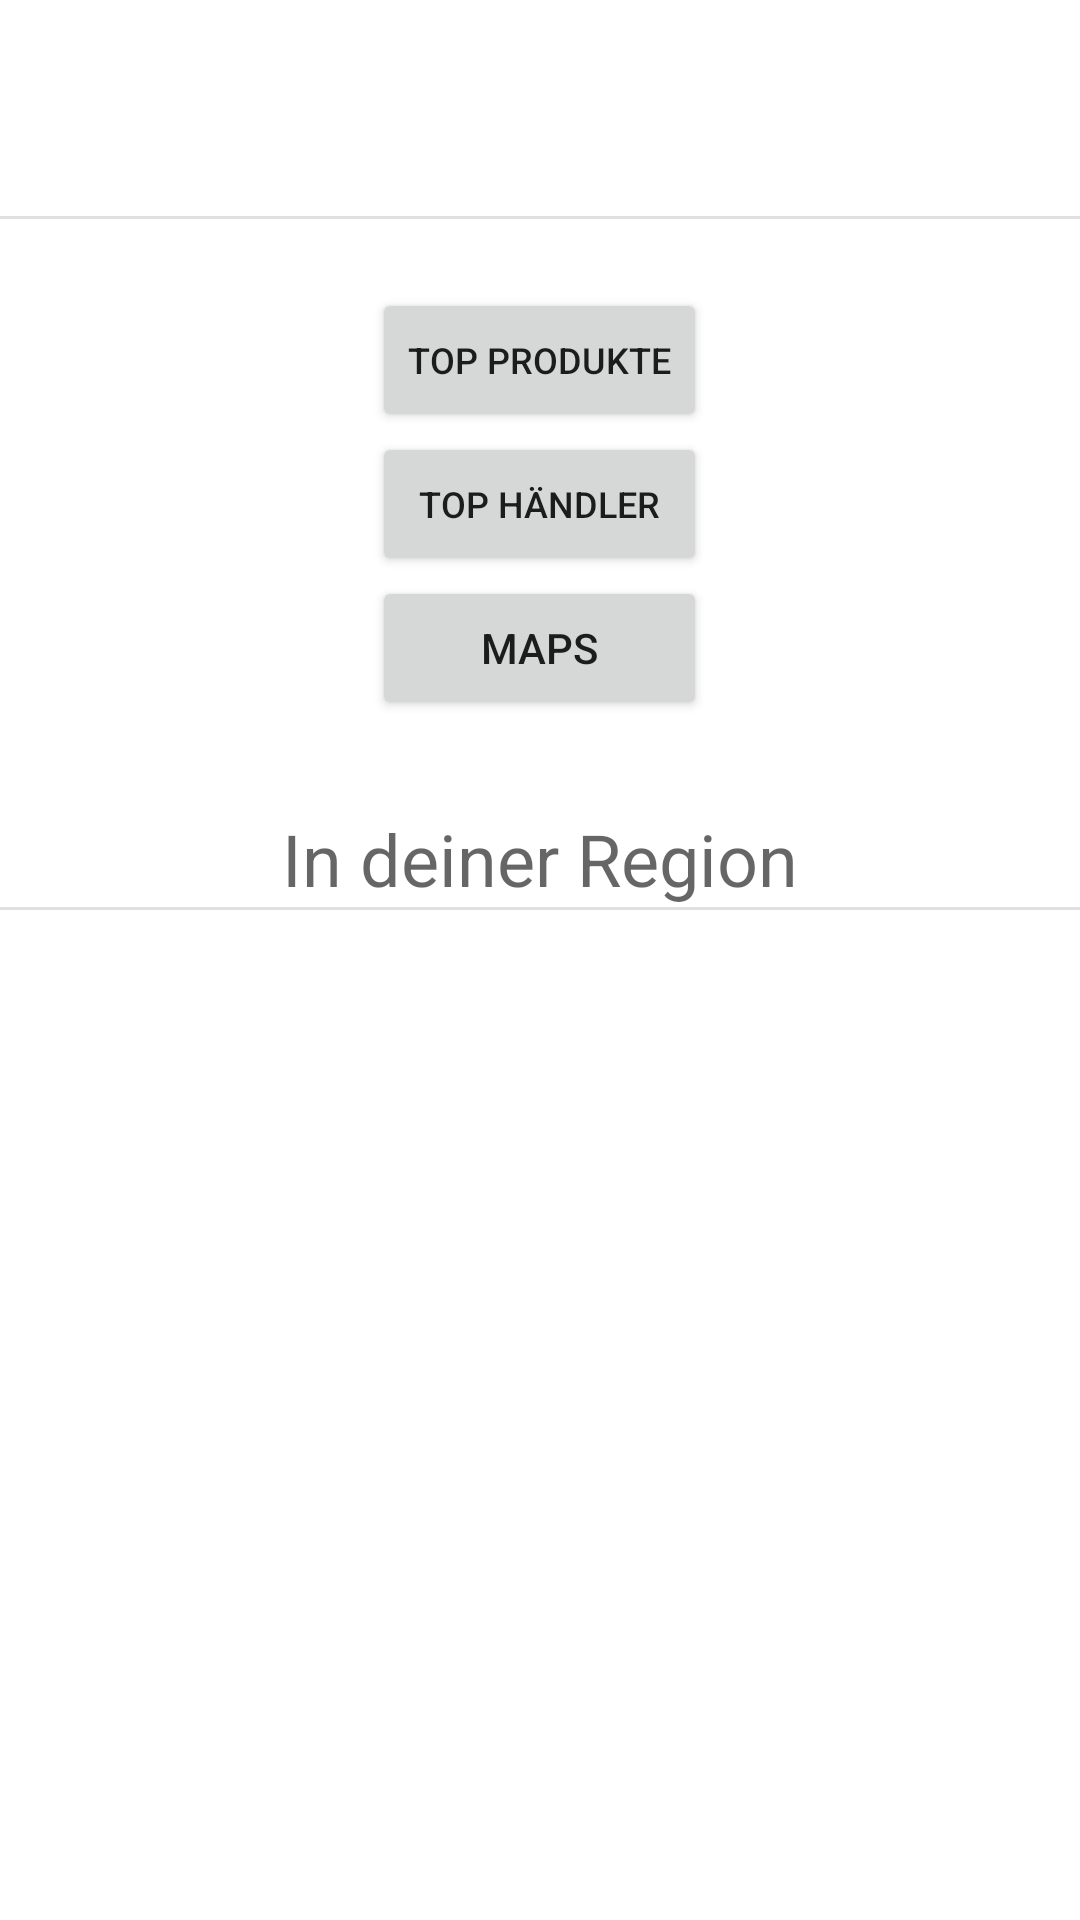

Write the Android layout XML for this screen, with the resource values it uses.
<!-- AndroidManifest.xml: application theme Theme.LoBuy -->
<!-- res/layout/fragment_home.xml -->
<?xml version="1.0" encoding="utf-8"?>
<androidx.constraintlayout.widget.ConstraintLayout xmlns:android="http://schemas.android.com/apk/res/android"
    xmlns:app="http://schemas.android.com/apk/res-auto"
    xmlns:tools="http://schemas.android.com/tools"
    android:id="@+id/constraintLayout_home"
    android:layout_width="match_parent"
    android:layout_height="match_parent"
    tools:context=".fragments.HomeFragment">

    

    <androidx.recyclerview.widget.RecyclerView
        android:id="@+id/recyclerView_products"
        android:layout_width="0dp"
        android:layout_height="70dp"
        android:layout_marginStart="2dp"
        android:layout_marginTop="2dp"
        android:layout_marginEnd="2dp"
        android:foregroundGravity="center_vertical|center_horizontal"
        android:orientation="horizontal"
        app:layout_constraintEnd_toEndOf="parent"
        app:layout_constraintStart_toStartOf="parent"
        app:layout_constraintTop_toTopOf="parent" />

    <View
        android:id="@+id/divider"
        android:layout_width="409dp"
        android:layout_height="1dp"
        android:background="?android:attr/listDivider"
        app:layout_constraintEnd_toEndOf="parent"
        app:layout_constraintStart_toStartOf="parent"
        app:layout_constraintTop_toBottomOf="@+id/recyclerView_products" />

    <TextView
        android:id="@+id/textView_main_location"
        android:layout_width="0dp"
        android:layout_height="wrap_content"
        android:layout_marginTop="24dp"
        android:gravity="center"
        android:hint="In deiner Region"
        android:textSize="24sp"
        app:layout_constraintEnd_toEndOf="parent"
        app:layout_constraintHorizontal_bias="1.0"
        app:layout_constraintStart_toStartOf="parent"
        app:layout_constraintTop_toBottomOf="@+id/tableLayout" />

    <TableLayout
        android:id="@+id/tableLayout"
        android:layout_width="0dp"
        android:layout_height="150dp"
        android:layout_marginTop="24dp"
        app:layout_constraintEnd_toEndOf="parent"
        app:layout_constraintHorizontal_bias="0.0"
        app:layout_constraintStart_toStartOf="parent"
        app:layout_constraintTop_toBottomOf="@+id/recyclerView_products">

        <TableRow
            android:layout_width="match_parent"
            android:layout_height="match_parent"
            android:gravity="center"
            android:orientation="horizontal">

            <Button
                android:id="@+id/button"
                android:layout_width="wrap_content"
                android:layout_height="wrap_content"
                android:text="Top Produkte"
                android:textSize="12sp" />

        </TableRow>

        <TableRow
            android:layout_width="match_parent"
            android:layout_height="match_parent"
            android:gravity="center"
            android:orientation="horizontal">

            <Button
                android:id="@+id/button2"
                android:layout_width="wrap_content"
                android:layout_height="wrap_content"
                android:text="Top Händler"
                android:textSize="12sp" />
        </TableRow>

        <TableRow
            android:layout_width="match_parent"
            android:layout_height="match_parent"
            android:gravity="center"
            android:orientation="horizontal">

            <Button
                android:id="@+id/button3"
                android:layout_width="wrap_content"
                android:layout_height="wrap_content"
                android:text="Maps" />
        </TableRow>

    </TableLayout>

    <androidx.recyclerview.widget.RecyclerView
        android:id="@+id/recyclerView_top_partners"
        android:layout_width="0dp"
        android:layout_height="100dp"
        android:foregroundGravity="center_vertical|center_horizontal"
        android:orientation="horizontal"
        app:layout_constraintEnd_toEndOf="parent"
        app:layout_constraintHorizontal_bias="0.0"
        app:layout_constraintStart_toStartOf="parent"
        app:layout_constraintTop_toBottomOf="@+id/divider2" />

    <View
        android:id="@+id/divider2"
        android:layout_width="409dp"
        android:layout_height="1dp"
        android:background="?android:attr/listDivider"
        app:layout_constraintEnd_toEndOf="parent"
        app:layout_constraintHorizontal_bias="0.0"
        app:layout_constraintStart_toStartOf="parent"
        app:layout_constraintTop_toBottomOf="@+id/textView_main_location"
        />

</androidx.constraintlayout.widget.ConstraintLayout>
<!-- resources referenced by this layout -->
<resources>
  <style name="Theme.LoBuy" parent="Theme.MaterialComponents.DayNight.NoActionBar">
          
          <item name="colorPrimary">@color/purple_500</item>
          <item name="colorPrimaryVariant">#5F779A</item>
          <item name="colorOnPrimary">#5F779A</item>
          
          <item name="colorSecondary">@color/teal_200</item>
          <item name="colorSecondaryVariant">@color/teal_700</item>
          <item name="colorOnSecondary">@color/black</item>
          
          <item name="android:statusBarColor" tools:targetApi="l">?attr/colorPrimaryVariant</item>
          <item name="actionOverflowMenuStyle">@style/DrawerStyle</item>
  
          
      </style>
  <color name="purple_500">#FEE875</color>
  <color name="teal_200">#FF03DAC5</color>
  <color name="teal_700">#FEE875</color>
  <color name="black">#FF000000</color>
  <style name="DrawerStyle" parent="Widget.AppCompat.PopupMenu.Overflow">
          <item name="android:popupBackground">@color/custom_grey</item>
      </style>
  <color name="custom_grey">#D3D0D0</color>
</resources>
